Run: headless pygame with SDL's dummy video driver; simulated clock (each Clock.tick advances the game by its frame time, no real sleeping); random seed 0; keys injected as events and as key.get_pressed() state; no mouse input.
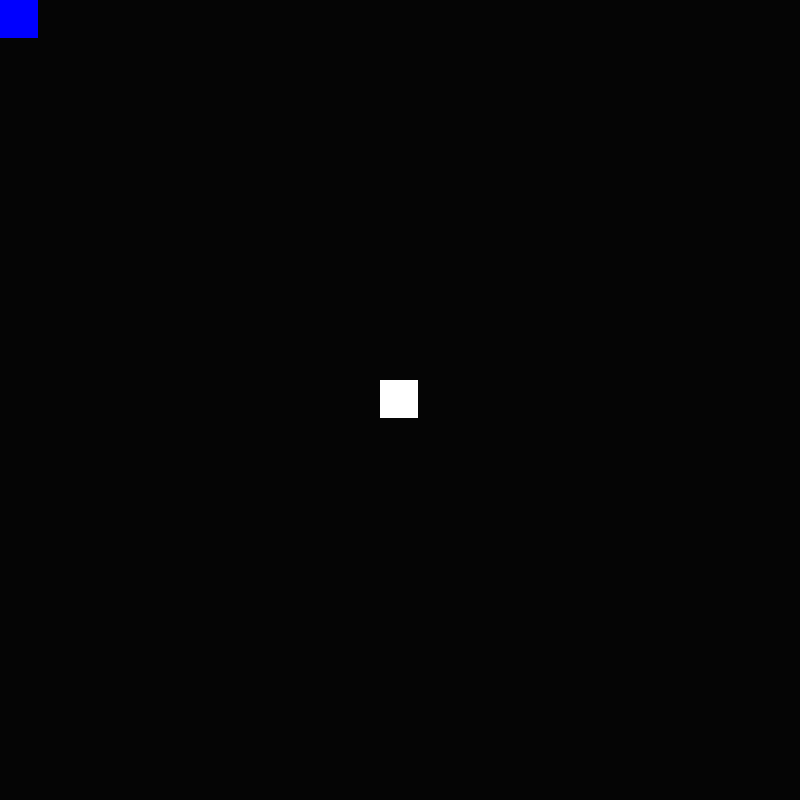
Frame 1 of 4 · flips 1–60 · no input
Frame 2 of 4 · flips 61–180 · tapped SPACE, RETURN · held RIGHT (→), D · screen unchanged from frame 1, image omitted
Frame 3 of 4 · flips 181–300 · held DOWN (↓), S · screen unchanged from frame 2, image omitted
Frame 4 of 4 · flips 301–420 · held LEFT (←), A, UP (↑), W · screen unchanged from frame 3, image omitted

The pygame program that drew these frames:

import pygame
import random
import math

#==========================================================================================================================

screenScale = 8
width = int(100 * screenScale)
height = width
pygame.init()
pygame.mixer.init()
pygame.font.init()
screen = pygame.display.set_mode((width,height))
clock = pygame.time.Clock()
RED = (255,0,0)
BLUE = (0,0,255)
GREEN = (0,255,0)
BACKGROUND = (5, 5, 5)
WHITE = (255,255,255)
COLORLIST = [RED, GREEN, BLUE]
done = False

#==========================================================================================================================

class GameObject:
    
    def __init__(self,x,y):
        self.x = x
        self.y = y
        self.xv = 0
        self.yv = 0
        self.numSquarePerRow = 21
        self.w = width//self.numSquarePerRow
        self.h = self.w
        self.color = WHITE
        
    def update(self):
        pass
        
    def calcVector(self, rad, scale):
        x = math.cos(rad) * scale
        y = math.sin(rad) * scale
        return (x,y)
        
    def draw(self):
        pygame.draw.rect(screen, self.color, pygame.Rect(self.x, self.y, self.w, self.h ))

#==========================================================================================================================

class PlayerSquare(GameObject):
    
    def __init__(self,x,y):
        super().__init__(x,y)
        self.color = WHITE
 
        
#==========================================================================================================================

class FoodSquare(GameObject):
    
    def __init__(self):
        super().__init__(0,0)
        self.color = BLUE
        self.possibleX = []
        self.possibleY = []
        i = 0
        j = 0
        for x in range(self.numSquarePerRow):
            self.possibleX.append(i)
            self.possibleY.append(j)
            i += self.w
            j += self.h
    
    
    def relocate(self, player):
        playerX = []
        playerY = []
        for tile in player.playerTiles:
            playerX.append(tile.x)
            playerY.append(tile.y)
        

        possibleX = set(self.possibleX).difference(set(playerX))
        possibleY = set(self.possibleY).difference(set(playerY))
        
        self.x = random.sample(self.possibleX,1)[0]
        self.y = random.sample(self.possibleY,1)[0]
            
        
    def checkPlayerCollison(self, player):
        foodRect = pygame.Rect(self.x, self.y, self.w, self.h)
        playerRect = pygame.Rect(player.playerTiles[0].x, player.playerTiles[0].y, player.playerTiles[0].w, player.playerTiles[0].h)
        if foodRect.colliderect(playerRect):
            player.grow()
            self.relocate(player)

#==========================================================================================================================

class Player(GameObject):
    
    def __init__(self):
        super().__init__(0,0)
        self.x = (self.numSquarePerRow//2)*self.w
        self.y = (self.numSquarePerRow//2)*self.h
        self.stepW = self.w
        self.stepH = self.h
        self.frameWaitMax = 6
        self.frameWait = self.frameWaitMax
        self.playerTiles = [PlayerSquare(self.x, self.y)]
        self.addNew = False
        
    def handleButtonPress(self, direction):
        
        if direction == "up":
            self.playerTiles[0].yv = -1
            self.playerTiles[0].xv = 0
        elif direction == "down":
            self.playerTiles[0].yv = 1
            self.playerTiles[0].xv = 0
        elif direction == "left":
            self.playerTiles[0].yv = 0
            self.playerTiles[0].xv = -1
        elif direction == "right":
            self.playerTiles[0].yv = 0
            self.playerTiles[0].xv = 1
        elif direction == "space":
            self.addNew = True
            
    def grow(self):
        self.addNew = True
    
    def checkGameOver(self):
        return self.checkSelfIntersect() or self.checkOutsideBounds()
    
    def checkOutsideBounds(self):
        if not -10 < self.playerTiles[0].x < width-10:
            return True
        elif not -10 < self.playerTiles[0].y < height-10:
            return True
        
        return False
    
    def checkSelfIntersect(self):
        for tile1 in self.playerTiles:
            for tile2 in self.playerTiles:
                if tile1 == tile2:
                    continue
                tile1Rect = pygame.Rect(tile1.x, tile1.y, tile1.w, tile1.h)
                tile2Rect = pygame.Rect(tile2.x+2, tile2.y+2, tile2.w-4, tile2.h-4)
                if tile1Rect.colliderect(tile2Rect):
                    return True
                
        return False
        
    def update(self):
        
        if self.frameWait > 0:
            self.frameWait -= 1
            return
        else:
            self.frameWait = self.frameWaitMax
            
            
        lastX = self.playerTiles[0].x
        lastY = self.playerTiles[0].y
        self.playerTiles[0].x += self.playerTiles[0].xv*self.stepW
        self.playerTiles[0].y += self.playerTiles[0].yv*self.stepH
        storeX = lastX
        storeY = lastY
        
        for x in range(1,len(self.playerTiles)):
            storeX = self.playerTiles[x].x
            storeY = self.playerTiles[x].y 
            self.playerTiles[x].x = lastX
            self.playerTiles[x].y = lastY
            lastX = storeX
            lastY = storeY

            
        if self.addNew:
            self.playerTiles.append(PlayerSquare(storeX, storeY))
            self.addNew = False
            
    def draw(self):
        for tiles in self.playerTiles:
            tiles.draw()
 
#========================================================================================================================== 
 
class Game:
    
    def __init__(self):
        self.player = Player()
        self.foodSquare = FoodSquare()
               
    def handleCollisions(self):
        if self.player.checkGameOver():
            self.player = Player()
            
        self.foodSquare.checkPlayerCollison(self.player)
    
    def buttonEvent(self, direction, pressed):
        self.player.handleButtonPress(direction)
        
    def update(self):
        self.handleCollisions()
        self.foodSquare.update()
        self.player.update()
        
    def draw(self):
        self.foodSquare.draw()
        self.player.draw()

#==========================================================================================================================

game = Game()

while not done:
    
    for event in pygame.event.get():
        if event.type == pygame.QUIT or (event.type == pygame.KEYDOWN and event.key == pygame.K_ESCAPE):
            done = True
            
        if event.type == pygame.KEYDOWN and event.key == pygame.K_SPACE:           
            game.buttonEvent("space", True)
        
        if event.type == pygame.KEYDOWN and event.key == pygame.K_LEFT:
            game.buttonEvent("left", True)
        if event.type == pygame.KEYUP and event.key == pygame.K_LEFT:
            pass
        
        if event.type == pygame.KEYDOWN and event.key == pygame.K_RIGHT:
            game.buttonEvent("right", True)
        if event.type == pygame.KEYUP and event.key == pygame.K_RIGHT:
            pass
            
        if event.type == pygame.KEYDOWN and event.key == pygame.K_UP:
            game.buttonEvent("up", True)
        if event.type == pygame.KEYUP and event.key == pygame.K_UP:
            pass
            
        if event.type == pygame.KEYDOWN and event.key == pygame.K_DOWN:
            game.buttonEvent("down", True)
        if event.type == pygame.KEYUP and event.key == pygame.K_DOWN:
            pass           
            
            
    game.update()
    game.draw()
            
    pygame.display.flip()
    clock.tick(60)
    screen.fill(BACKGROUND)
    
#==========================================================================================================================
pygame.display.quit()
pygame.quit()    
